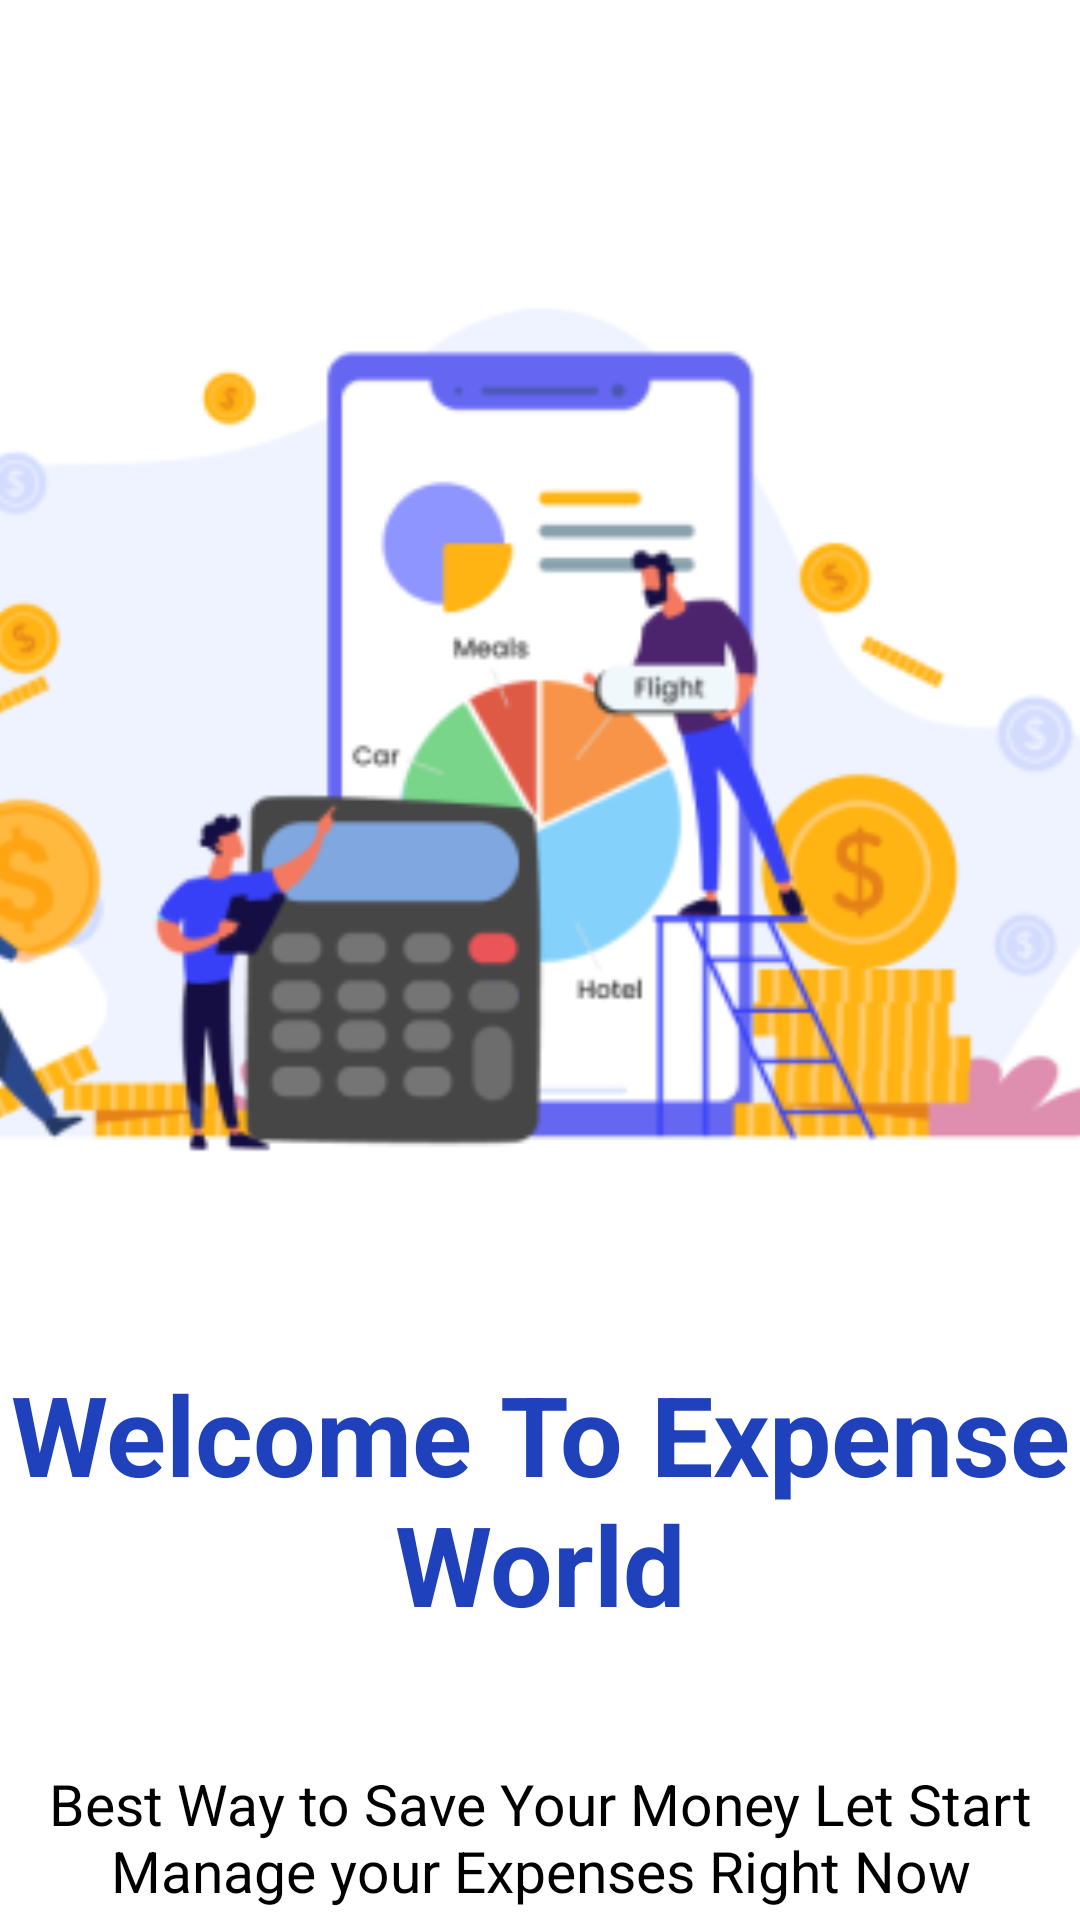

Reconstruct the res/layout file that produces this screen, plus the resources it refers to.
<!-- AndroidManifest.xml: application theme Theme.Week2 -->
<!-- res/layout/activity_welcome_page.xml -->
<?xml version="1.0" encoding="utf-8"?>
<androidx.constraintlayout.widget.ConstraintLayout xmlns:android="http://schemas.android.com/apk/res/android"
    xmlns:app="http://schemas.android.com/apk/res-auto"
    xmlns:tools="http://schemas.android.com/tools"
    android:id="@+id/main"
    android:layout_width="match_parent"
    android:layout_height="match_parent"
    style="@style/background_lightMode"
    tools:context=".Welcome_page">

    <ImageView
        android:id="@+id/imageView2"
        android:layout_width="390dp"
        android:layout_height="421dp"
        android:layout_marginStart="20dp"
        android:layout_marginTop="32dp"
        android:layout_marginEnd="20dp"
        app:layout_constraintEnd_toEndOf="parent"
        app:layout_constraintHorizontal_bias="0.487"
        app:layout_constraintStart_toStartOf="parent"
        app:layout_constraintTop_toTopOf="parent"
        app:srcCompat="@mipmap/main_image_foreground" />

    <TextView
        android:id="@+id/textView3"
        android:layout_width="wrap_content"
        android:layout_height="wrap_content"
        android:gravity="center"
        android:text="@string/welcome_page_title"
        android:textColor="@color/primary"
        android:textSize="37dp"
        android:textStyle="bold"
        app:layout_constraintEnd_toEndOf="parent"
        app:layout_constraintStart_toStartOf="parent"
        app:layout_constraintTop_toBottomOf="@+id/imageView2" />

    <TextView
        android:id="@+id/textView4"
        android:layout_width="351dp"
        android:layout_height="85dp"
        android:layout_marginStart="50dp"
        android:layout_marginTop="24dp"
        android:layout_marginEnd="50dp"
        android:text="@string/welcome_page_description"
       style="@style/Text"
        android:textSize="19dp"
        android:gravity="center"
        app:layout_constraintEnd_toEndOf="parent"
        app:layout_constraintStart_toStartOf="parent"
        app:layout_constraintTop_toBottomOf="@+id/textView3" />

    <Button
        android:id="@+id/loginBtn"
        android:layout_width="250dp"
        android:layout_height="70dp"
        android:textSize="23dp"
        android:text="@string/login"
        android:textColor="@color/text_btn"
        android:background="@drawable/rounded_btn"
        app:layout_constraintEnd_toEndOf="parent"
        app:layout_constraintStart_toStartOf="parent"
        app:layout_constraintTop_toBottomOf="@+id/textView4" />

    <Button
        android:id="@+id/registerBtn"
        android:layout_width="250dp"
        android:layout_height="70dp"
        android:layout_marginTop="20dp"
        android:textColor="@color/text_btn"
        android:background="@drawable/rounded_btn"
        android:text="@string/register"
        android:textSize="23dp"
        app:layout_constraintEnd_toEndOf="@+id/loginBtn"
        app:layout_constraintHorizontal_bias="0.0"
        app:layout_constraintStart_toStartOf="@+id/loginBtn"
        app:layout_constraintTop_toBottomOf="@+id/loginBtn" />

</androidx.constraintlayout.widget.ConstraintLayout>
<!-- resources referenced by this layout -->
<resources>
  <color name="primary">#1F41BB</color>
  <color name="text_btn">#FFFFFF</color>
  <!-- drawable rounded_btn (drawable) -->
  <?xml version="1.0" encoding="utf-8"?>
  <shape xmlns:android="http://schemas.android.com/apk/res/android"
      android:shape="rectangle">
  
      <corners android:radius="16dp"/> 
      <solid android:color="#3252DF"/> 
      <padding android:left="10dp" android:right="10dp" android:top="5dp" android:bottom="5dp"/>
  </shape>
  <!-- mipmap main_image_foreground: webp bitmap (mipmap-hdpi, 11984 bytes) -->
  <string name="login">Login</string>
  <string name="register">Register</string>
  <string name="welcome_page_description">Best Way to Save Your Money Let Start Manage your Expenses Right Now</string>
  <string name="welcome_page_title">Welcome To Expense World</string>
  <style name="Text">
          <item name="android:textColor">#000000</item>
      </style>
  <style name="background_lightMode">
          <item name="android:background">#ffffff</item>
      </style>
  <style name="Theme.Week2" parent="Base.Theme.Week2" />
  <style name="Base.Theme.Week2" parent="Theme.AppCompat.Light.NoActionBar">
          
          
      </style>
</resources>
